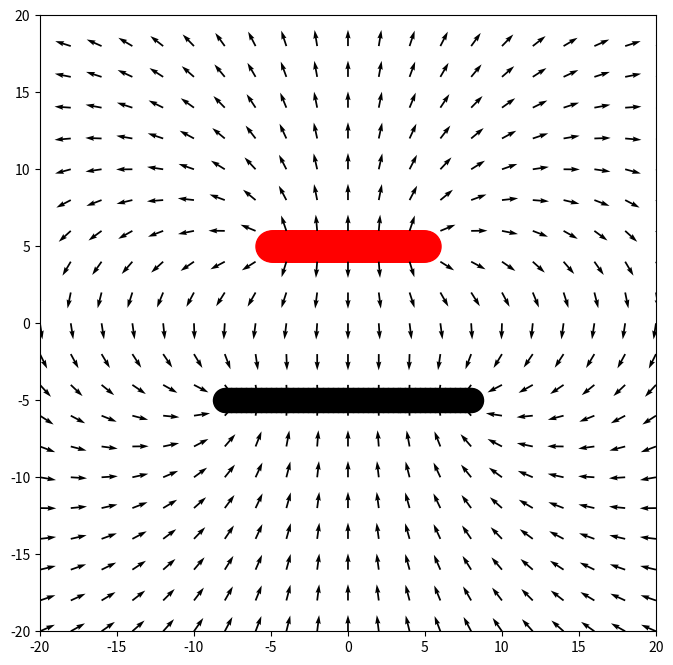

Source code (Python):
import numpy as np
import matplotlib.pyplot as plt

#Tamaño de la matriz
matrix_size=21

#Longitud de línea 1
lenght_line1= 10
#Longitud de línea 2
lenght_line2= 16

#Cantidad de puntos por línea
puntos=100

#Posición en Y de línea 1
qloc_y=5
#Posición en Y de línea 2
qloc_y2=-5

#Tamaño carga 1
q= 2e-5
#Tamaño carga 2
q2=-2e-5

#Tamaño de los puntos de la línea 1
s1=500
#Tamaño de los puntos de la línea 2
s2=300

#Tamaño de los ejes
gmin= -20
gmax= 20

#Constante de Coulomb
k= 9e9


def getfield(X, Y, q, qloc, k):
    X_new = X - qloc[0]  # Cambian los valores en base a las coordenadas
    Y_new = Y - qloc[1]  # Cambian los valores en base a las coordenadas

    comp = X_new + (Y_new * 1j)
    angle = np.angle(comp)  # Cálculo del ángulo

    r2 = (X_new ** 2) + (Y_new ** 2)  # Consiguiendo el valor de r^2
    En = (k * q) / (r2)  # Valor del Campo Eléctrico

    Ex = En * (np.cos(angle))  # Componente X del Campo eléctrico
    Ey = En * (np.sin(angle))  # Componente Y del Campo eléctrico

    return Ex, Ey  # Devuelve las componentes del campo

#Definen la cantidad de puntos "Cargas" y sus coordenadas en el eje X
qlocx_range= np.linspace(-(lenght_line1/2),(lenght_line1/2),puntos)
qlocx_range2= np.linspace(-(lenght_line2/2),(lenght_line2/2),puntos)

#Se encargan de asegurarse que las cargas negativas sean Negras y las positivas Rojas
if(q<0):
    c1="black"
if(q>=0):
    c1="red"
if(q2<0):
    c2="black"
if(q2>=0):
    c2="red"

Ex = np.zeros([matrix_size, matrix_size])  # Crea una matriz de Ceros en Ex para poder reemplazar los valores luego
Ey = np.zeros([matrix_size, matrix_size])  # Crea una matriz de Ceros en Ey para poder reemplazar los valores luego

Ex2 = np.zeros([matrix_size, matrix_size])  # Crea una matriz de Ceros en Ex2 para poder reemplazar los valores luego
Ey2 = np.zeros([matrix_size, matrix_size])  # Crea una matriz de Ceros en Ey2 para poder reemplazar los valores luego

x = np.linspace(gmin, gmax, matrix_size)  # Define los puntos que serán usados para la matriz
y = np.linspace(gmin, gmax, matrix_size)  # Define los puntos que serán usados para la matriz
X, Y = np.meshgrid(x, y)  # Crea la matriz X Y

for i, qloc_x in enumerate(qlocx_range):  # Ciclo que se repite una vez por carga en la línea 1

    # llama a la función "getfield" y los valores que regresa "Ex y Ey" son reemplazados por New_Ex y New_Ey
    New_Ex, New_Ey = getfield(X, Y, q, [qloc_x, qloc_y], k)

    Ex += New_Ex  # Va sumando los valores de Ex
    Ey += New_Ey  # Va sumando los valores de Ey

for i, qloc_x2 in enumerate(qlocx_range2):  # Ciclo que se repite una vez por carga en la línea 2

    # llama a la función "getfield" y los valores que regresa "Ex y Ey" son reemplazados por New_Ex2 y New_Ey2
    New_Ex2, New_Ey2 = getfield(X, Y, q2, [qloc_x2, qloc_y2], k)

    Ex2 += New_Ex2  # Va sumando los valores de Ex2
    Ey2 += New_Ey2  # Va sumando los valores de Ey2

# Se hacen las sumatorias de los componentes en X y en Y para tener la sumatoria total
Ext = Ex + Ex2
Eyt = Ey + Ey2

mag=np.sqrt((Ext**2)+(Eyt**2)) #Saca la magnitud de los vectores

Ex_u=Ext/mag #Saca el componente en X del vector unitario
Ey_u=Eyt/mag #Saca el componente en Y del vector unitario

# Creamos una figura y eje con plt.subplots()
fig, ax = plt.subplots(figsize=(8, 8))

# Usamos los ciclos para agregar la cantidad de puntos deseados
for i, qloc_x in enumerate(qlocx_range):
    ax.scatter(qloc_x, qloc_y, c=c1, s=s1)

for i, qloc_x2 in enumerate(qlocx_range2):
    ax.scatter(qloc_x2, qloc_y2, c=c2, s=s2)

# Agregamos al eje las flechas de los vectores con plt.quiver()
ax.quiver(X, Y, Ex_u, Ey_u, color="black")

# Configuramos las dimensiones del eje y el aspecto
ax.axis([gmin, gmax, gmin, gmax])
ax.set_aspect('equal', 'box')

plt.show()